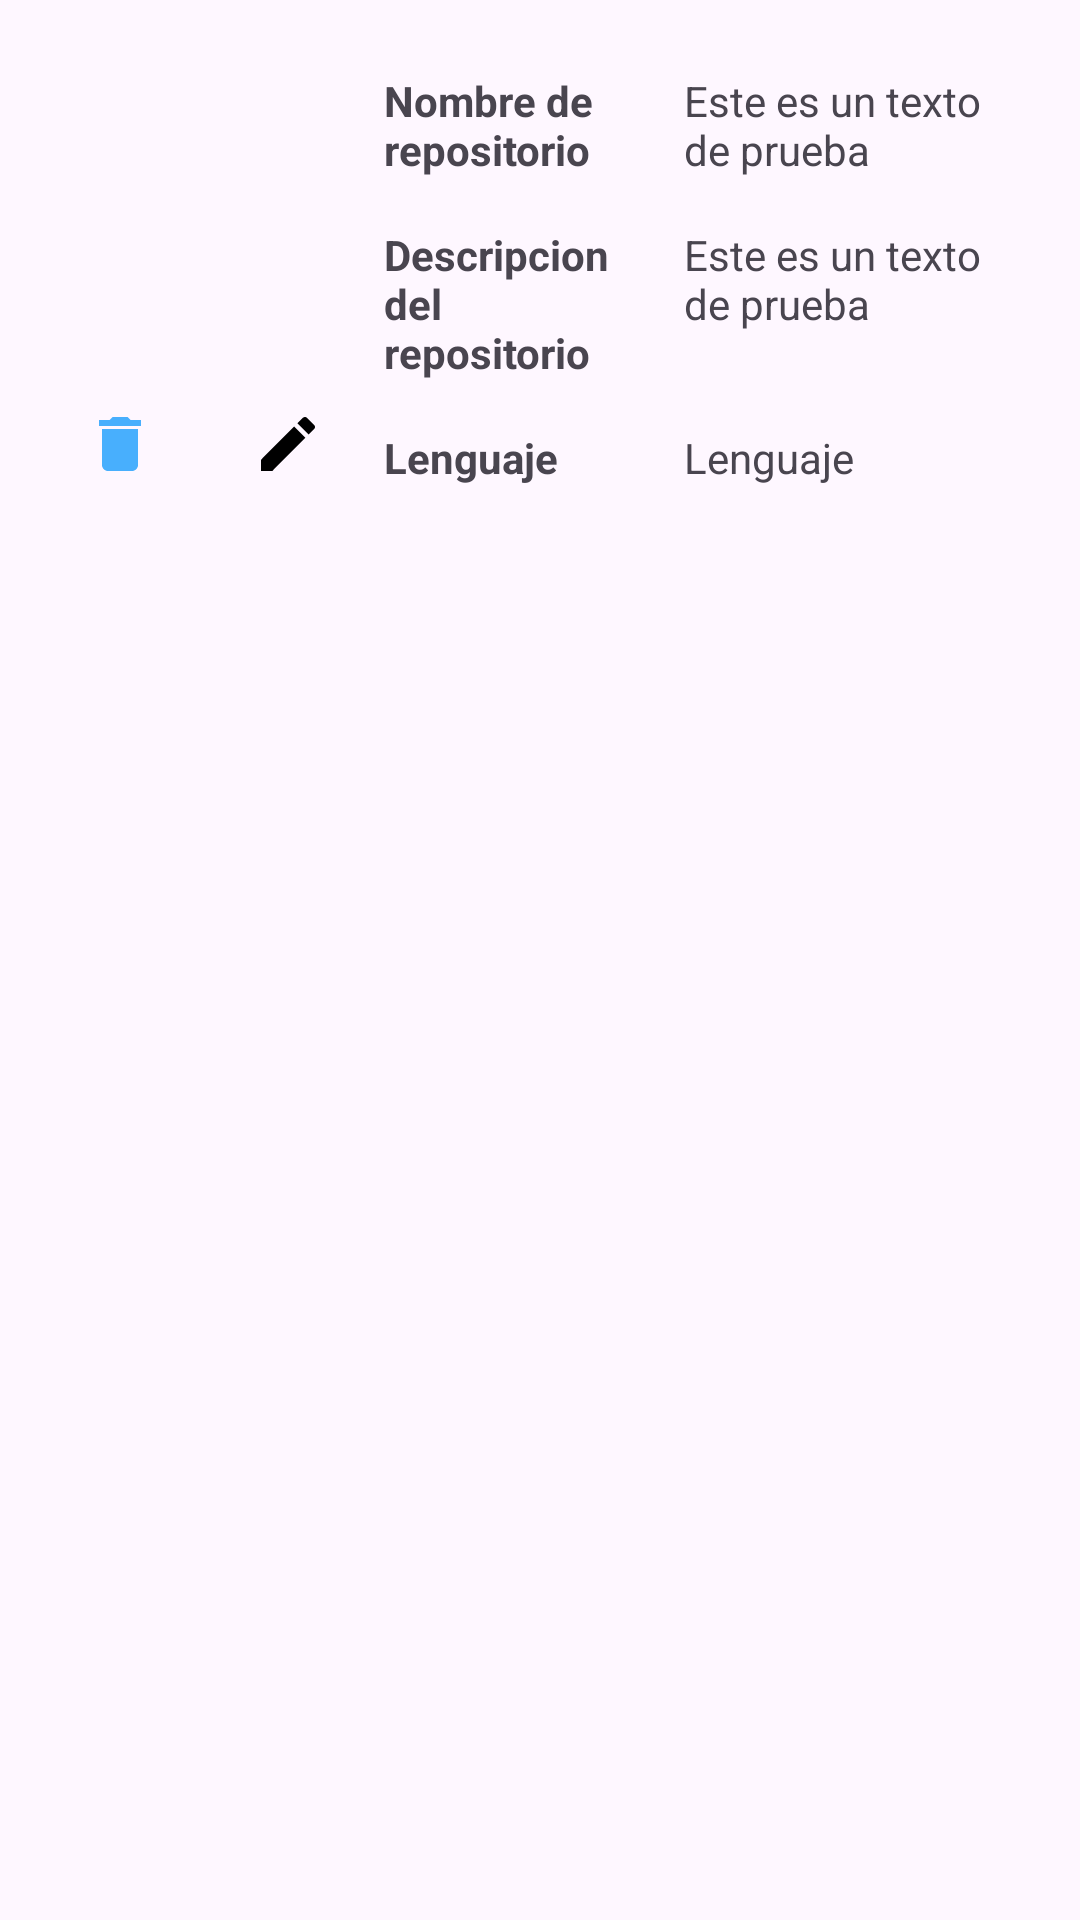

Produce the Android XML layout that renders to this screen, including the resource entries it uses.
<!-- AndroidManifest.xml: application theme Theme.GithubClient -->
<!-- res/layout/fragment_repo_item.xml -->
<?xml version="1.0" encoding="utf-8"?>
<FrameLayout xmlns:android="http://schemas.android.com/apk/res/android"
    xmlns:tools="http://schemas.android.com/tools"
    android:layout_width="match_parent"
    android:layout_height="wrap_content"
    tools:context=".RepoItem">

    <LinearLayout
        android:layout_width="match_parent"
        android:layout_height="wrap_content"
        android:orientation="horizontal"
        android:padding="16dp">

        <LinearLayout
            android:layout_width="wrap_content"
            android:layout_height="wrap_content"
            android:gravity="center_horizontal"
            android:orientation="vertical"> 

            <ImageView
                android:id="@+id/repo_owner_image"
                android:layout_width="100dp"
                android:layout_height="100dp"
                android:src="@drawable/ic_launcher_foreground" />

            
            <LinearLayout
                android:layout_width="wrap_content"
                android:layout_height="wrap_content"
                android:orientation="horizontal"
                android:layout_marginTop="8dp"> 

                <ImageButton
                    android:id="@+id/repo_item_delete_button"
                    android:layout_width="48dp"
                    android:layout_height="48dp"
                    android:background="?attr/selectableItemBackgroundBorderless"
                    android:contentDescription="Eliminar repositorio"
                    android:src="@drawable/baseline_delete_24" />

                <ImageButton
                    android:id="@+id/repo_item_edit_button"
                    android:layout_width="48dp"
                    android:layout_height="48dp"
                    android:layout_marginStart="8dp"
                    android:background="?attr/selectableItemBackgroundBorderless"
                    android:contentDescription="Editar repositorio"
                    android:src="@drawable/outline_edit_24" />

            </LinearLayout> 

        </LinearLayout> 

        <LinearLayout
            android:layout_width="match_parent"
            android:layout_height="wrap_content"
            android:orientation="vertical">

            <LinearLayout
                android:layout_width="match_parent"
                android:layout_height="wrap_content"
                android:orientation="horizontal">

                <TextView
                    android:layout_width="100dp"
                    android:layout_height="wrap_content"
                    android:text="@string/repo_name"
                    android:padding="8dp"
                    android:textStyle="bold" />

                <TextView
                    android:id="@+id/repo_name"
                    android:layout_width="match_parent"
                    android:layout_height="wrap_content"
                    android:text="@string/test_text"
                    android:padding="8dp" />
            </LinearLayout>

            <LinearLayout
                android:layout_width="match_parent"
                android:layout_height="wrap_content"
                android:orientation="horizontal">

                <TextView
                    android:layout_width="100dp"
                    android:layout_height="wrap_content"
                    android:text="@string/repo_description"
                    android:padding="8dp"
                    android:textStyle="bold" />

                <TextView
                    android:id="@+id/repo_description"
                    android:layout_width="match_parent"
                    android:layout_height="wrap_content"
                    android:text="@string/test_text"
                    android:padding="8dp" />
            </LinearLayout>

            <LinearLayout
                android:layout_width="match_parent"
                android:layout_height="wrap_content"
                android:orientation="horizontal">

                <TextView
                    android:layout_width="100dp"
                    android:layout_height="wrap_content"
                    android:text="@string/repo_lang"
                    android:padding="8dp"
                    android:textStyle="bold" />

                <TextView
                    android:id="@+id/repo_lang"
                    android:layout_width="match_parent"
                    android:layout_height="wrap_content"
                    android:text="@string/repo_lang"
                    android:padding="8dp" />
            </LinearLayout>

        </LinearLayout>
    </LinearLayout>
</FrameLayout>
<!-- resources referenced by this layout -->
<resources>
  <!-- drawable baseline_delete_24 (drawable) -->
  <vector xmlns:android="http://schemas.android.com/apk/res/android" android:alpha="0.72" android:height="24dp" android:tint="#0092FD" android:viewportHeight="24" android:viewportWidth="24" android:width="24dp">
  
      <path android:fillColor="@android:color/white" android:pathData="M6,19c0,1.1 0.9,2 2,2h8c1.1,0 2,-0.9 2,-2V7H6v12zM19,4h-3.5l-1,-1h-5l-1,1H5v2h14V4z"/>
  
  </vector>
  <!-- drawable outline_edit_24 (drawable) -->
  <vector xmlns:android="http://schemas.android.com/apk/res/android"
      android:width="24dp"
      android:height="24dp"
      android:viewportWidth="24"
      android:viewportHeight="24">
      <path
          android:fillColor="#FF000000"
          android:pathData="M3,17.25V21h3.75L17.81,9.94l-3.75,-3.75L3,17.25zM20.71,7.04c0.39,-0.39 0.39,-1.02 0,-1.41l-2.34,-2.34c-0.39,-0.39 -1.02,-0.39 -1.41,0l-1.83,1.83l3.75,3.75l1.83,-1.83z"/>
  </vector>
  <string name="repo_description">Descripcion del repositorio</string>
  <string name="repo_lang">Lenguaje</string>
  <string name="repo_name">Nombre de repositorio</string>
  <string name="test_text">Este es un texto de prueba</string>
  <style name="Theme.GithubClient" parent="Base.Theme.GithubClient" />
  <style name="Base.Theme.GithubClient" parent="Theme.Material3.DayNight.NoActionBar">
          
          <item name="colorPrimary">@color/uisek_blue</item>
      </style>
  <color name="uisek_blue">#2196F3</color>
</resources>
